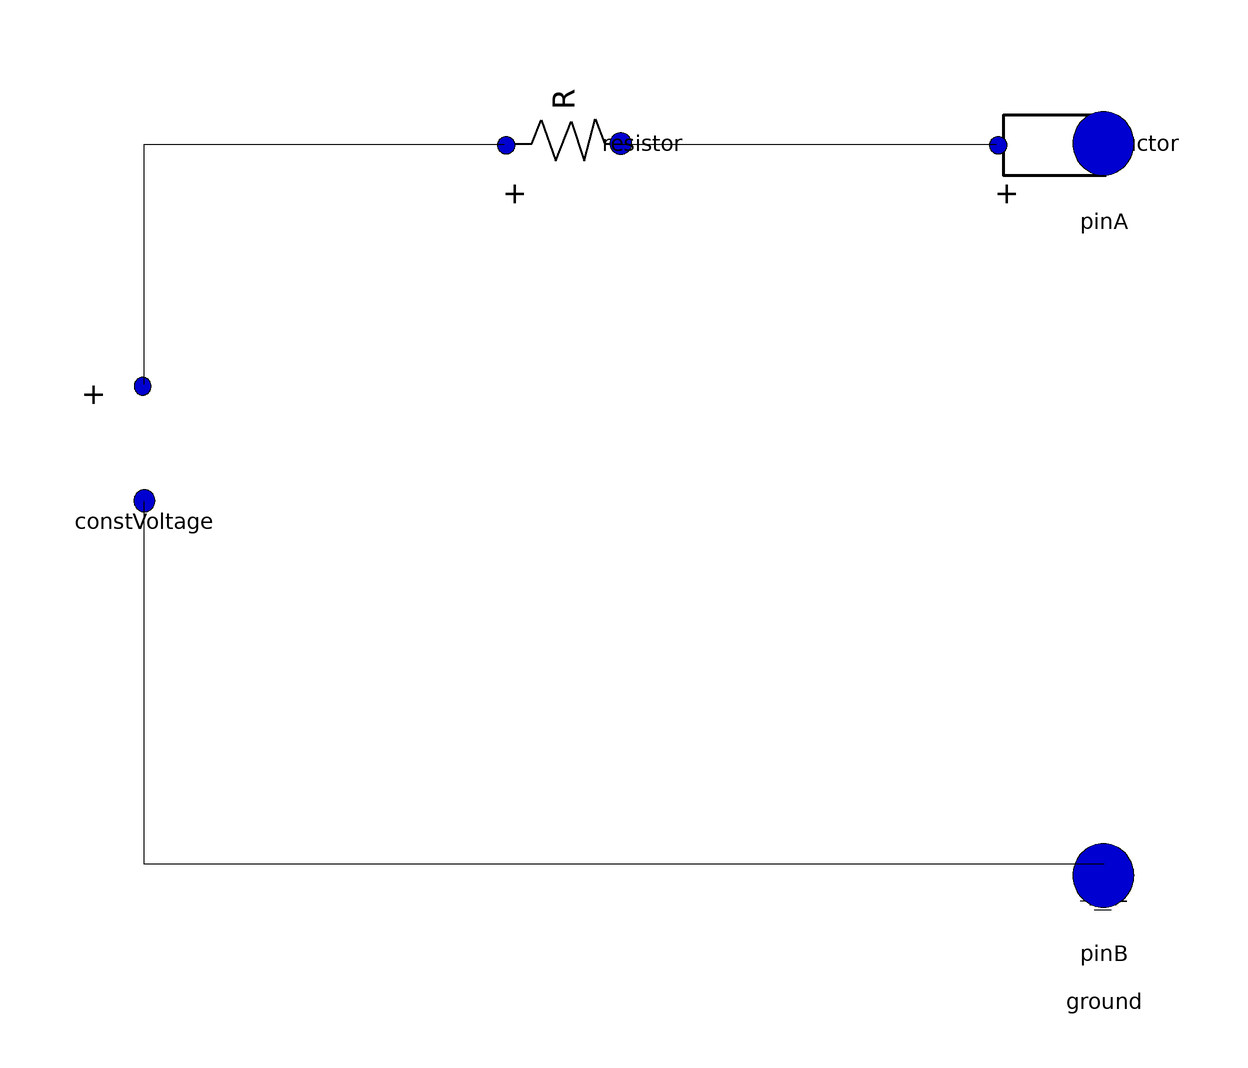

The Modelica model whose source follows is shown above as a component diagram (icons at their Placement, wires along their Line points).

model RLOpen
      Electrical.ConstVoltage constVoltage annotation(
        Placement(visible = true, transformation(origin = {-60, 10}, extent = {{-10, -10}, {10, 10}}, rotation = 0)));
      Electrical.Resistor resistor annotation(
        Placement(visible = true, transformation(origin = {10, 60}, extent = {{-10, -10}, {10, 10}}, rotation = 90)));
      Electrical.Ground ground annotation(
        Placement(visible = true, transformation(origin = {100, -70}, extent = {{-10, -10}, {10, 10}}, rotation = 0)));
      Electrical.Inductor inductor(L = 0.001) annotation(
        Placement(visible = true, transformation(origin = {92, 60}, extent = {{-10, -10}, {10, 10}}, rotation = 90)));
      Electrical.Pin pinA annotation(
        Placement(visible = true, transformation(origin = {100, 60}, extent = {{-10, -10}, {10, 10}}, rotation = 0), iconTransformation(origin = {100, 60}, extent = {{-10, -10}, {10, 10}}, rotation = 0)));
      Electrical.Pin pinB annotation(
        Placement(visible = true, transformation(origin = {100, -62}, extent = {{-10, -10}, {10, 10}}, rotation = 0), iconTransformation(origin = {100, -60}, extent = {{-10, -10}, {10, 10}}, rotation = 0)));
    equation
      connect(inductor.n, pinA);
      connect(ground.p, pinB);
      connect(resistor.n, inductor.p) annotation(
        Line(points = {{19.5, 60}, {82, 60}}));
      connect(constVoltage.p, resistor.p) annotation(
        Line(points = {{-60, 20}, {-60, 60}, {0, 60}}));
      connect(ground.p, constVoltage.n) annotation(
        Line(points = {{100, -60}, {-60, -60}, {-60, 0.5}}));
    protected
    end RLOpen;